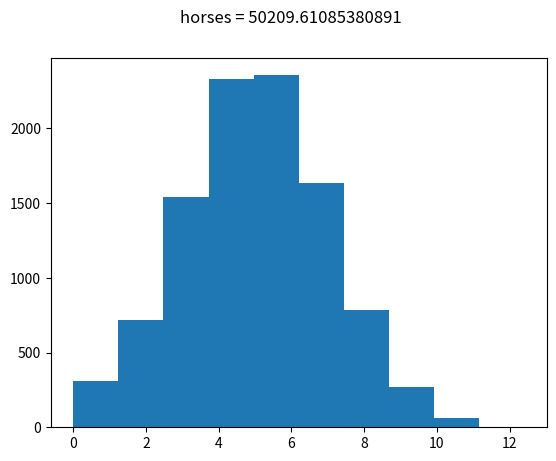
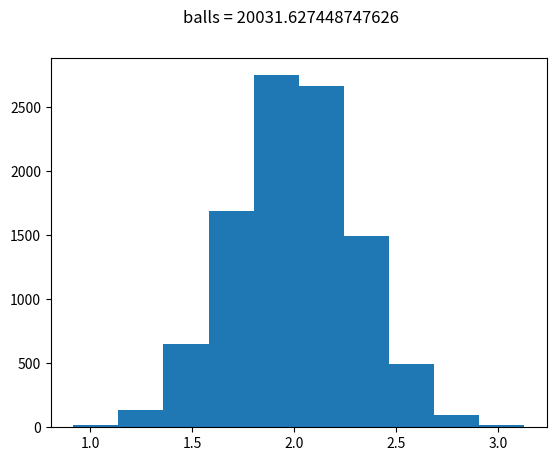
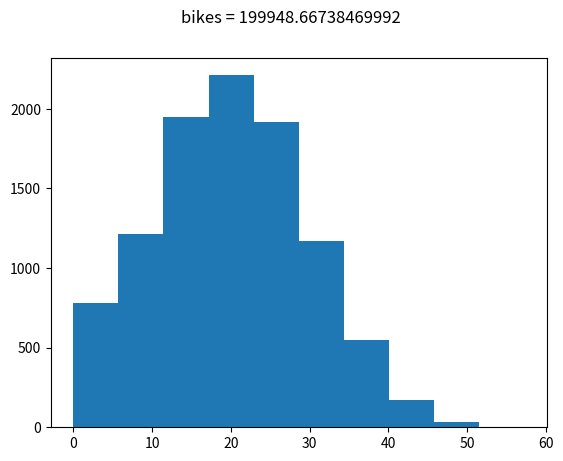
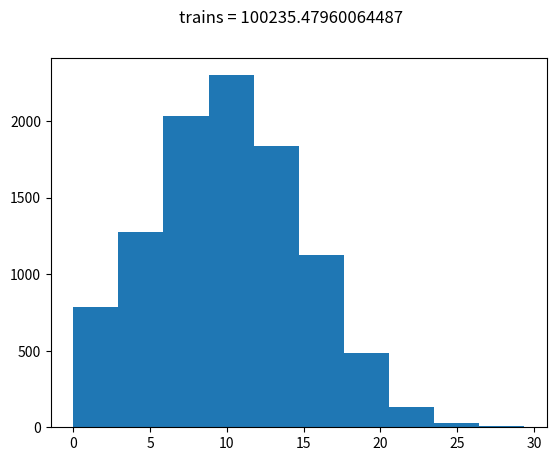
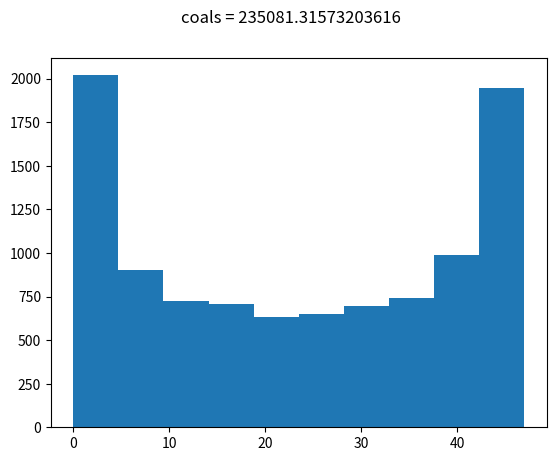
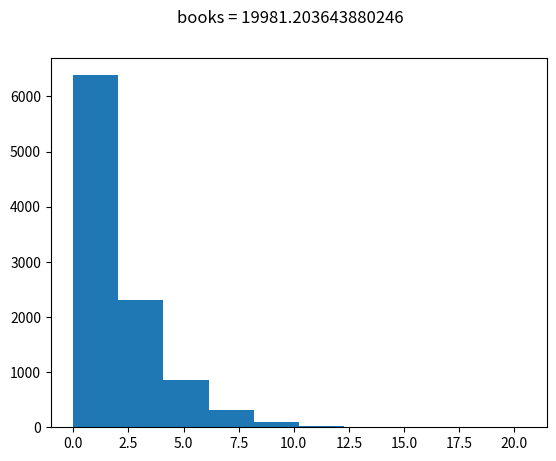
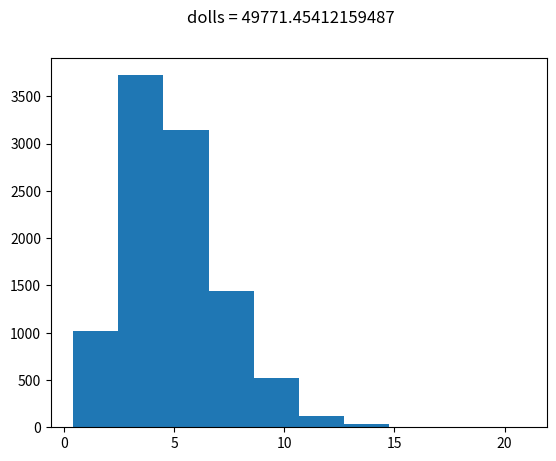
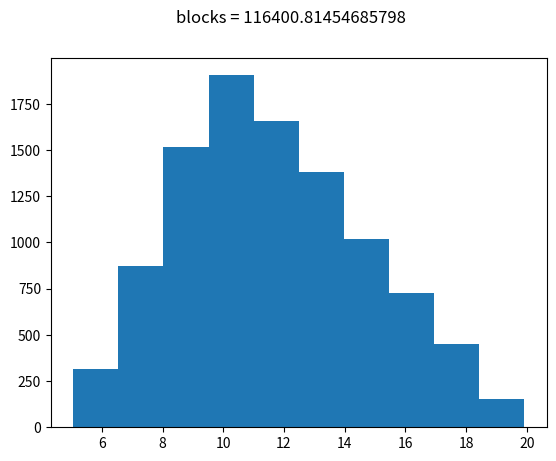
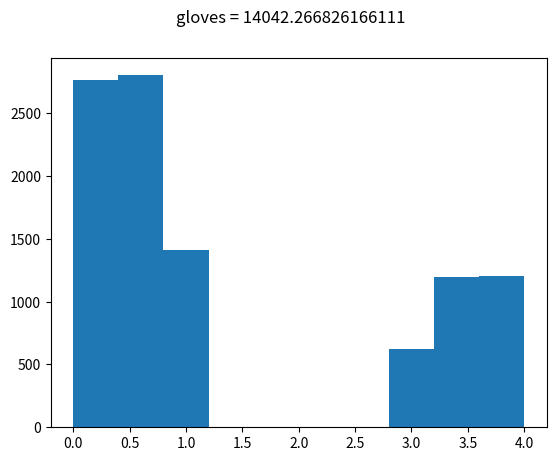

Write the Python code that produced these figures, in order.
%matplotlib inline
import numpy as np
import matplotlib.pyplot as plt
np.random.seed(1234)

amt = 10000

class Horse:
    def __init__(self,id):
        self.weight = max(0, np.random.normal(5,2,1)[0])
        self.name = 'horse_' + str(id)

class Ball:
    def __init__(self,id):
        self.weight = max(0, 1 + np.random.normal(1,0.3,1)[0])
        self.name = 'ball_' + str(id)

class Bike:
    def __init__(self,id):
        self.weight = max(0, np.random.normal(20,10,1)[0])
        self.name = 'bike_' + str(id)

class Train:
    def __init__(self,id):
        self.weight = max(0, np.random.normal(10,5,1)[0])
        self.name = 'train_' + str(id)
        
class Coal:
    def __init__(self,id):
        self.weight = 47 * np.random.beta(0.5,0.5,1)[0]
        self.name = 'coal_' + str(id)
        
class Book:
    def __init__(self,id):
        self.weight = np.random.chisquare(2,1)[0]
        self.name = "book_" + str(id)
        
class Doll:
    def __init__(self,id):
        self.weight = np.random.gamma(5,1,1)[0]
        self.name = "doll_" + str(id)

class Block:
    def __init__(self,id):
        self.weight = np.random.triangular(5,10,20,1)[0]
        self.name = "blocks_" + str(id)
        
class Gloves:
    def __init__(self,id):
        self.weight = 3.0 + np.random.rand(1)[0] if np.random.rand(1) < 0.3 else np.random.rand(1)[0]
        self.name = "gloves_" + str(id)

books = [Book(x) for x in range(amt)]
horses = [Horse(x) for x in range(amt)]
bikes = [Bike(x) for x in range(amt)]
trains = [Train(x) for x in range(amt)]
coals = [Coal(x) for x in range(amt)]
dolls = [Doll(x) for x in range(amt)]
balls = [Ball(x) for x in range(amt)]
blocks = [Block(x) for x in range(amt)]
gloves = [Gloves(x) for x in range(amt)]

def plot_gift(g,i):
    wvec = [x.weight for x in eval(g)]
    plt.figure(i)
    plt.suptitle(g + " = " + str(sum(wvec)))
    plt.hist(wvec)

plot_gift('horses', 0)
plot_gift('balls', 1)
plot_gift('bikes', 2)
plot_gift('trains', 3)
plot_gift('coals', 4)
plot_gift('books', 5)
plot_gift('dolls', 6)
plot_gift('blocks', 7)
plot_gift('gloves', 8)